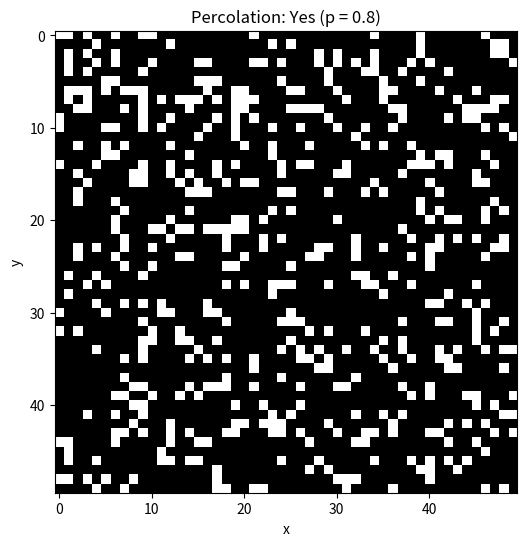

Write the Python code that produced this figure.
import numpy as np
import matplotlib.pyplot as plt
from scipy.ndimage import measurements

def generate_grid(L, p):
    """Generate an LxL grid where each site is occupied with probability p."""
    grid = np.random.rand(L, L) < p
    return grid

def check_percolation(grid):
    """Check if the grid has a percolating cluster."""
    # Label clusters
    labeled_grid, num_clusters = measurements.label(grid)
    
    # Find clusters that touch the top row
    top_labels = np.unique(labeled_grid[0])
    
    # Check if any of these clusters touch the bottom row
    bottom_labels = np.unique(labeled_grid[-1])
    
    # Intersection of top and bottom labels indicates percolation
    percolating_clusters = np.intersect1d(top_labels, bottom_labels)
    
    return len(percolating_clusters) > 1  # Ignore label 0 (background)

def plot_grid(grid, title):
    """Plot the grid with occupied and unoccupied sites."""
    plt.figure(figsize=(6, 6))
    plt.imshow(grid, cmap="binary", origin="upper")
    plt.title(title)
    plt.xlabel("x")
    plt.ylabel("y")
    plt.show()

# Simulation parameters
L = 50  # Grid size
p = 0.8  # Occupation probability

# Generate and analyze grid
grid = generate_grid(L, p)
percolates = check_percolation(grid)

# Plot results
title = f"Percolation: {'Yes' if percolates else 'No'} (p = {p})"
plot_grid(grid, title)
